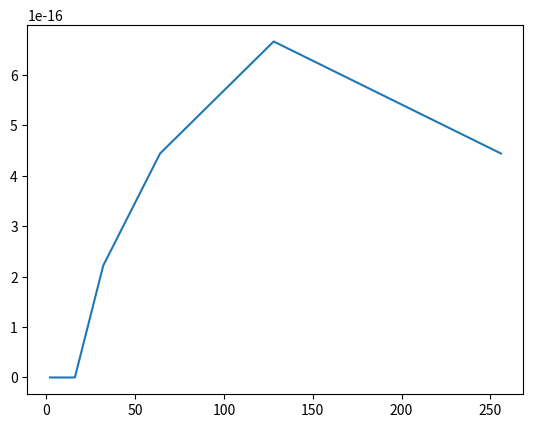

This chart was generated by the following Python code:
import numpy as np
import matplotlib.pyplot as plt

j_range = np.arange(8) + 1
n_range = 2 ** j_range


def s(n):
    ret = 0
    for k in (np.arange(n) + 1):
        ret += 1 / k ** 2
    return ret


def s_rev(n):
    ret = 0
    for k in (n - np.arange(n)):
        ret += 1 / k ** 2
    return ret


s_vec = np.vectorize(s)
s_rev_vec = np.vectorize(s_rev)

s_ret = s_vec(n_range)
s_rev_ret = s_rev_vec(n_range)
deviation = abs(s_ret - s_rev_ret)
print(deviation)

fig, ax = plt.subplots()

ax.plot(n_range, deviation)

fig.savefig('U01_2.pdf')

